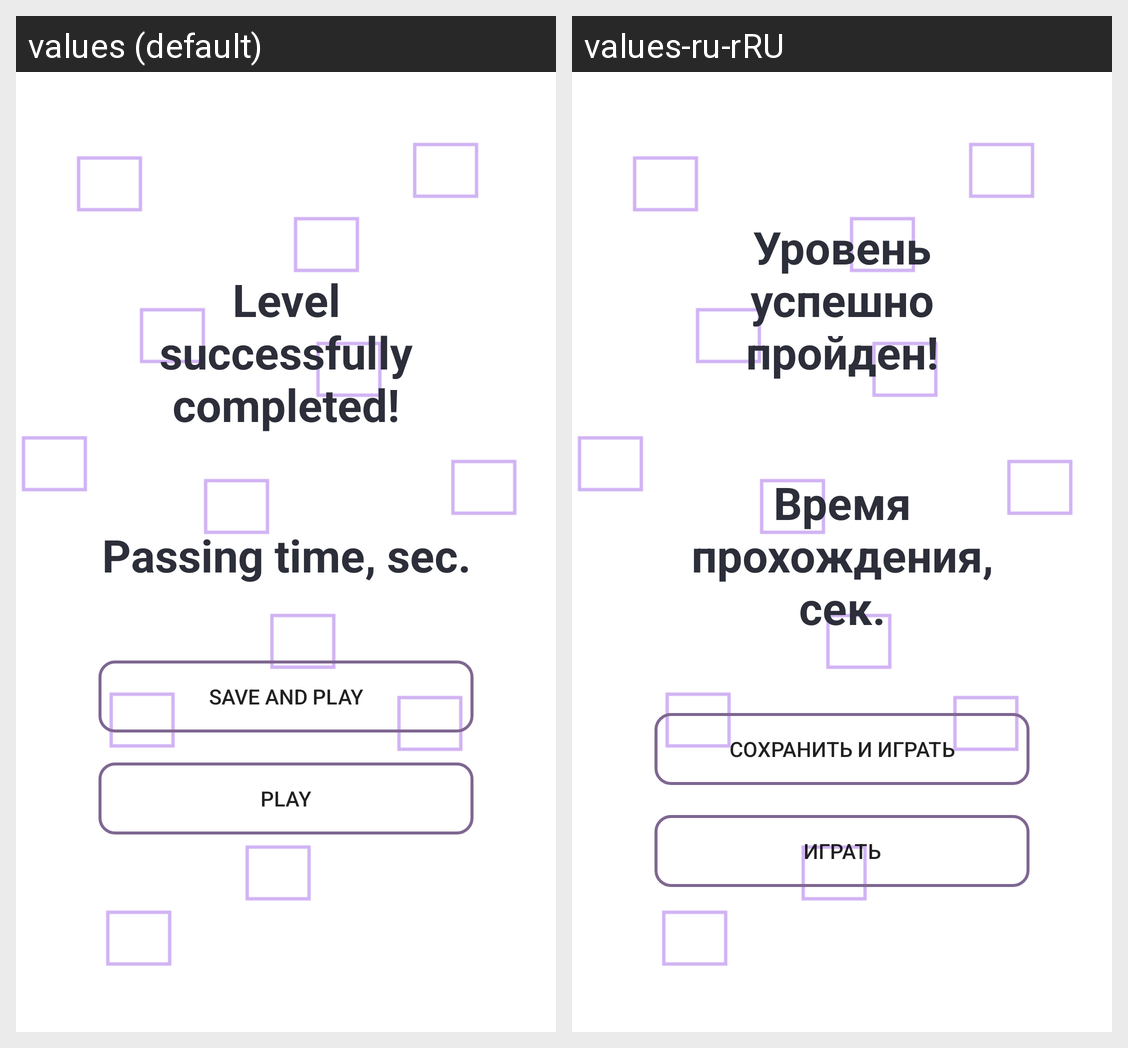

For this localized Android screen grid, give each drawn string resource with its value in every locale shown.
Android screen res/layout/activity_success.xml rendered under 2 locales, left to right: values (default), values-ru-rRU. Device: Nexus 5 (rendered at 1080×1920; each locale shown at half size, 540×960, under a caption strip naming it); theme Theme.Maze.
Strings drawn on this screen, with the default value and each locale's value (text and hints the layout hard-codes, and strings that could not be matched under every locale, appear in the picture but are not listed):

success
  values: Level successfully completed!
  values-ru-rRU: Уровень успешно пройден!

label_passing_time
  values: Passing time, sec.
  values-ru-rRU: Время прохождения, сек.

saveAndPlay
  values: Save and play
  values-ru-rRU: Сохранить и играть

play
  values: Play
  values-ru-rRU: Играть
